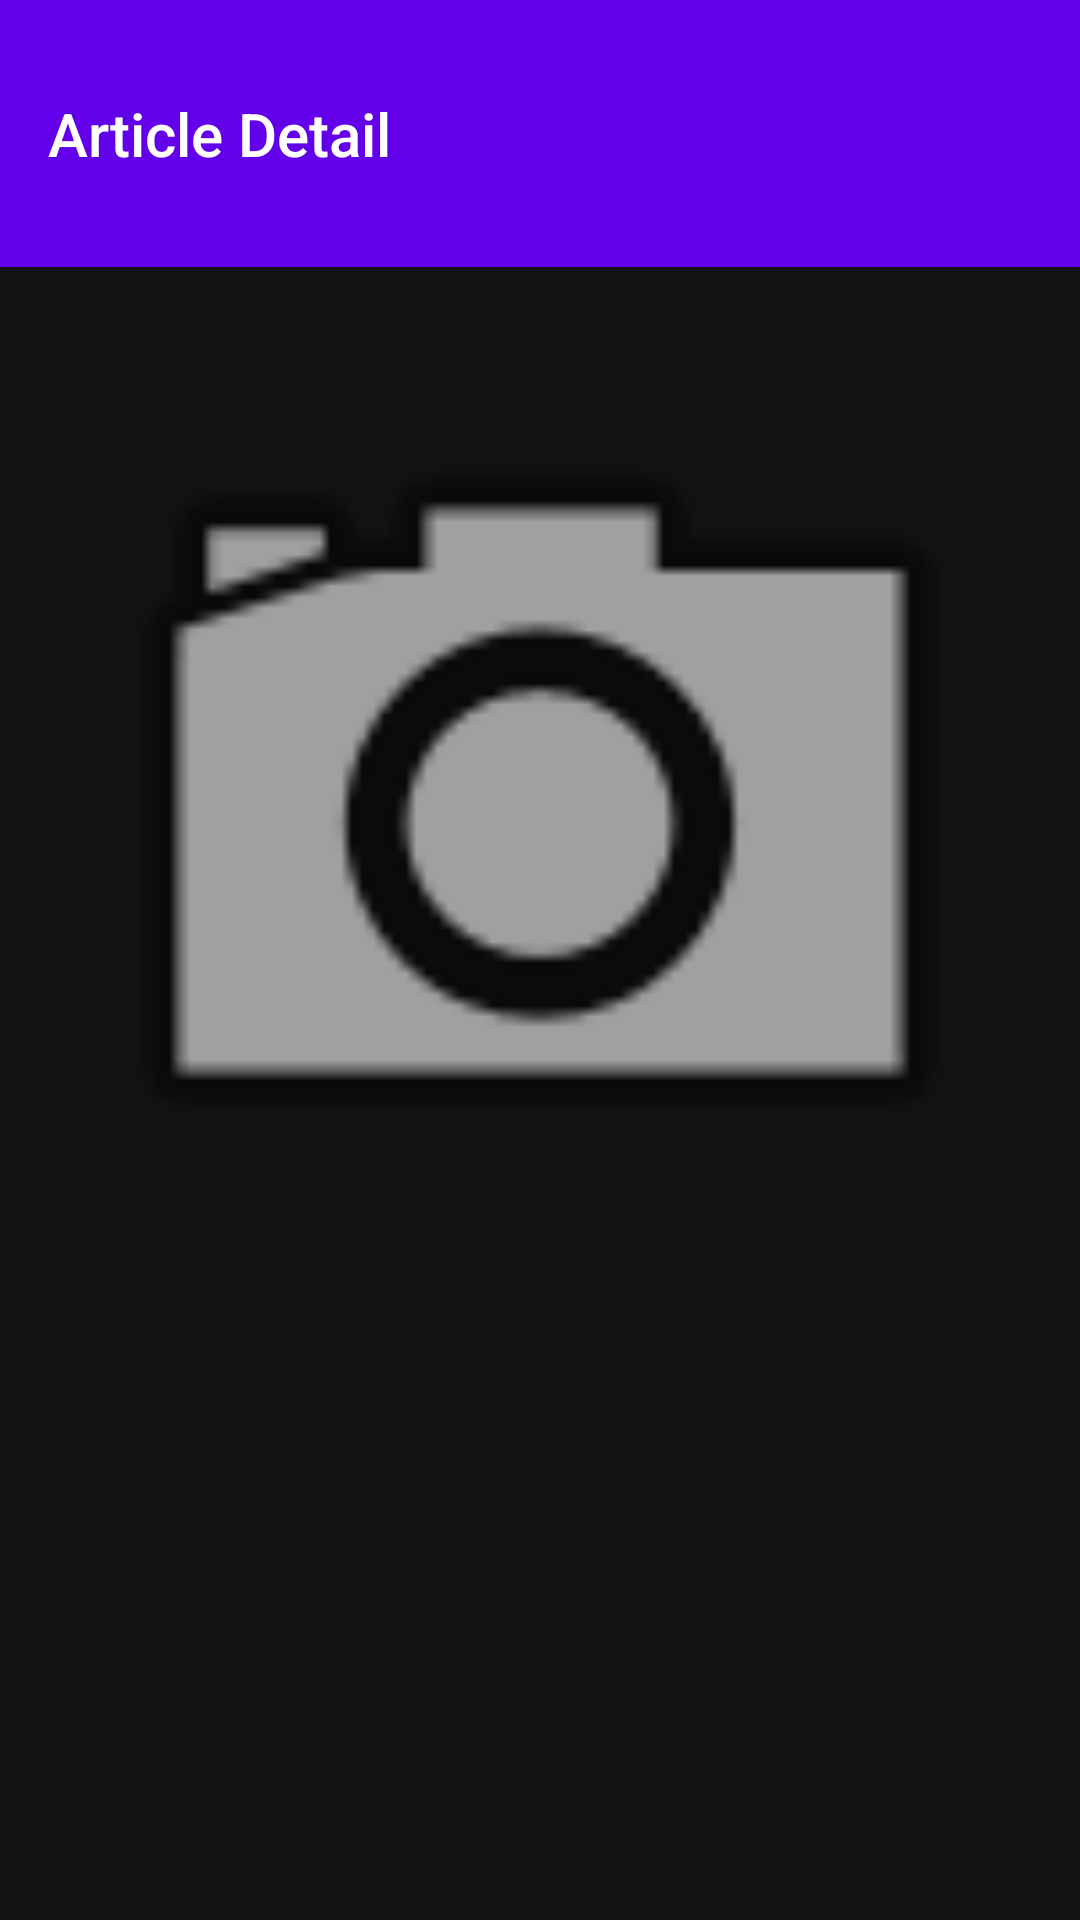

This screen was rendered from an Android layout file. Write that file and the resources it references.
<!-- AndroidManifest.xml: application theme Theme.MobileProgrammingAssignment -->
<!-- res/layout/activity_article_details.xml -->
<?xml version="1.0" encoding="utf-8"?>
<LinearLayout xmlns:android="http://schemas.android.com/apk/res/android"
    xmlns:app="http://schemas.android.com/apk/res-auto"
    xmlns:tools="http://schemas.android.com/tools"
    android:id="@+id/articleDetailsLayout"
    android:layout_width="match_parent"
    android:layout_height="match_parent"
    android:orientation="vertical"
    android:padding="0dp"
    tools:context=".ArticleDetailsActivity">

    <RelativeLayout
        android:layout_width="match_parent"
        android:layout_height="wrap_content"
        android:background="#6200EA"
        android:padding="16dp"> 

        
        <TextView
            android:id="@+id/detailsHeaderTitle"
            android:layout_width="wrap_content"
            android:layout_height="wrap_content"
            android:layout_alignParentStart="true"
            android:layout_centerVertical="true"
            android:layout_marginTop="30dp"
            android:fontFamily="sans-serif-medium"
            android:text="@string/header_details"
            android:textColor="#FFFFFF"
            android:textSize="20sp" />

    </RelativeLayout>

    <LinearLayout
        android:layout_width="match_parent"
        android:layout_height="match_parent"
        android:background="@color/dark_theme_background"
        android:orientation="vertical"
        android:padding="8dp">

        <ImageView
            android:id="@+id/articleDetailsImage"
            android:layout_width="match_parent"
            android:layout_height="wrap_content"
            android:adjustViewBounds="true"
            app:srcCompat="@android:drawable/ic_menu_camera" />

        <TextView
            android:id="@+id/articleDetailsTitle"
            android:layout_width="match_parent"
            android:layout_height="wrap_content"
            android:textColor="@color/color_article_title"
            android:textSize="@dimen/article_title_text_size" />

        <TextView
            android:id="@+id/articleUrl"
            android:layout_width="match_parent"
            android:layout_height="wrap_content"
            android:layout_marginTop="4dp"
            android:layout_marginBottom="4dp"
            android:autoLink="web"
            android:textSize="@dimen/article_url_text_size" />

        <TextView
            android:id="@+id/articleDetailsDescription"
            android:layout_width="match_parent"
            android:layout_height="wrap_content"
            android:textColor="@color/color_article_description"
            android:textSize="@dimen/article_description_text_size" />

        <TextView
            android:id="@+id/articleDetailsBody"
            android:layout_width="match_parent"
            android:layout_height="wrap_content"
            android:layout_marginTop="8dp"
            android:textColor="@color/color_article_title"
            android:textSize="@dimen/article_description_text_size" />
    </LinearLayout>

</LinearLayout>
<!-- resources referenced by this layout -->
<resources>
  <color name="color_article_description">#b2b2b2</color>
  <color name="color_article_title">#f7f7f7</color>
  <color name="dark_theme_background">#121212</color>
  <dimen name="article_description_text_size">16sp</dimen>
  <dimen name="article_title_text_size">22sp</dimen>
  <dimen name="article_url_text_size">14sp</dimen>
  <string name="header_details">Article Detail</string>
  <style name="Theme.MobileProgrammingAssignment" parent="Base.Theme.MobileProgrammingAssignment" />
  <style name="Base.Theme.MobileProgrammingAssignment" parent="Theme.Material3.DayNight.NoActionBar">
          
          
      </style>
</resources>
